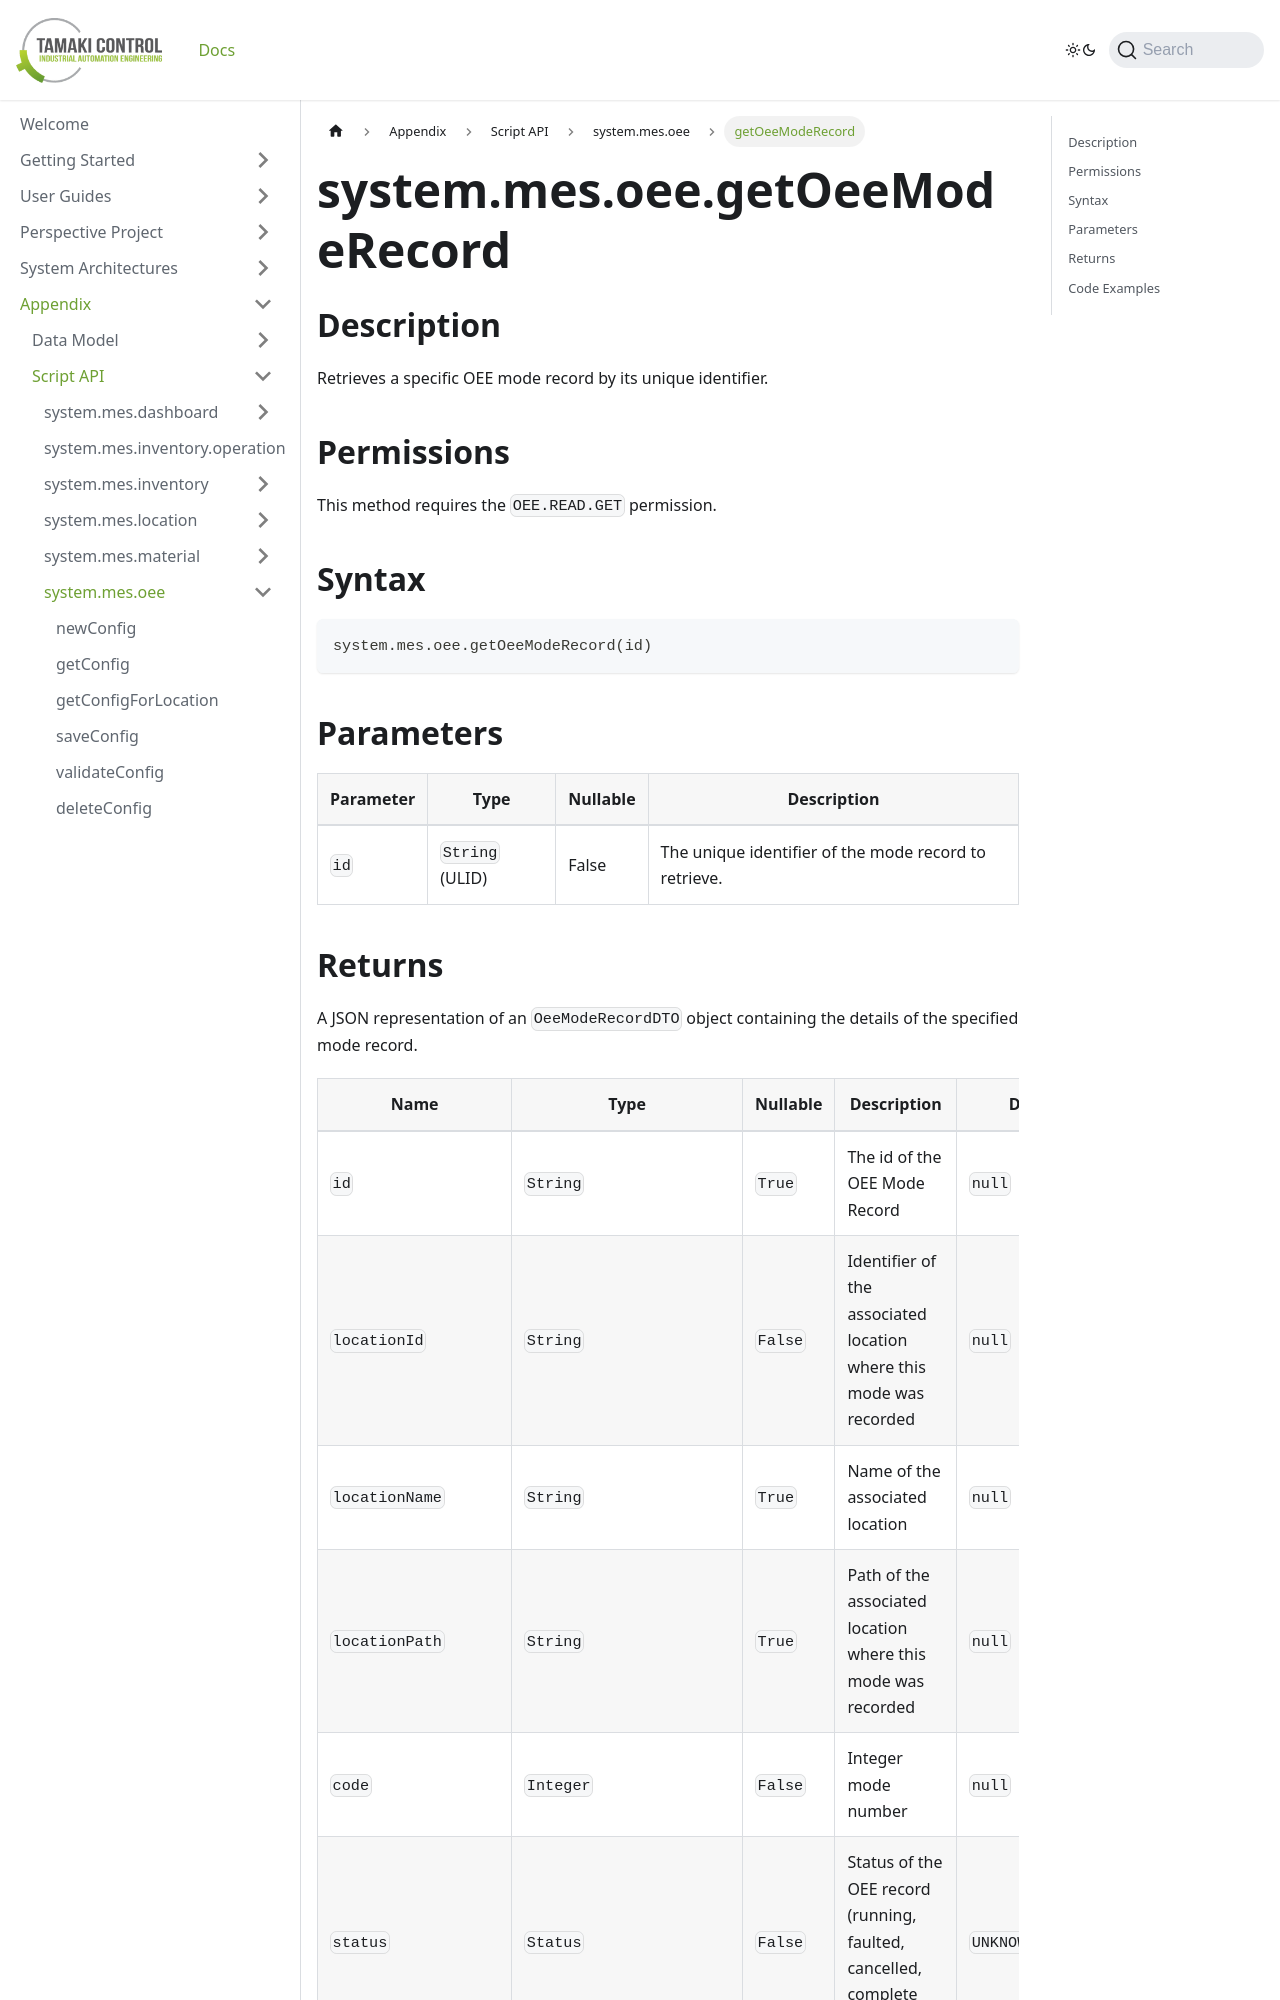

repository: TamakiControl/tamaki-mes-docs · page: docs/appendix/script-api/oee-script-api/get-oee-mode-record/index.html · generator: docusaurus

---
title: getOeeModeRecord
description: Retrieve individual OEE mode record.
sidebar_position: 55
---

# system.mes.oee.getOeeModeRecord

## Description

Retrieves a specific OEE mode record by its unique identifier.

## Permissions

This method requires the `OEE.READ.GET` permission.

## Syntax

```python
system.mes.oee.getOeeModeRecord(id)
```

## Parameters

| Parameter | Type            | Nullable | Description                                           |
| --------- | --------------- | -------- | ----------------------------------------------------- |
| `id`      | `String` (ULID) | False    | The unique identifier of the mode record to retrieve. |
